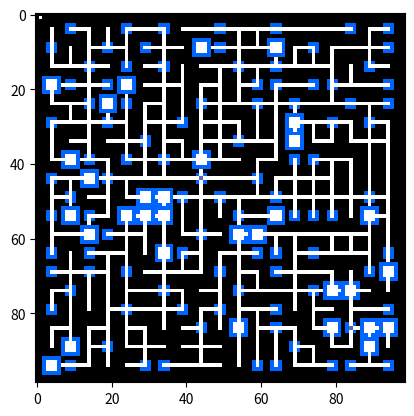

Write Python code to recreate this figure.

import numpy as np
from PIL import Image
import random
import time
from collections import deque
import matplotlib.pyplot as plt


# ------------------
# Config
# ------------------
SIZE = 99
K = 5
MAX_ITERATIONS = 100
STOP_THRESHOLD = 0.85
JOB_NUMBER = 0


# ------------------
# Setup
# ------------------

grid = np.zeros((SIZE, SIZE), dtype=np.uint8)

last_x, last_y = 0, 0
# Cardinal directions


OPTIONS = [
    (1),
    (2)  
]

def in_bounds(x, y):
    return 0 <= x < SIZE and 0 <= y < SIZE

# ------------------
# Start point
# ------------------
current_x, current_y = SIZE // 2, SIZE // 2
x = SIZE/2
y = SIZE/2

x, y = 44, 44

# Jobs:
# 0 = corridor
# 1 = room


jobs = [(44,44,1,1,0,0)]


# ------------------
# Main loop 
# ------------------


#test grid white pixel placer:

# xt = 4
# yt = 4
# grid[xt,yt] = 1
# while xt <= SIZE and yt <= SIZE:
#     xt = xt+5

#     if xt >= SIZE and yt >= SIZE:
#         break
    
#     if xt >= SIZE:
#         xt = 4
#         yt = yt+5
#         if yt >= SIZE:
#             break
#         if xt <= SIZE:
#             grid[xt,yt] = 1
#     else:
#         print(str(xt) + " " + str(yt))
#         if yt <= SIZE:
#             grid[xt,yt] = 1


def fix_room_pixels():
    xt = 1
    yt = 1
    grid[xt,yt] = 1
    while xt <= SIZE and yt <= SIZE:
        xt = xt+1

        if xt >= SIZE and yt >= SIZE:
            break
        
        if xt >= SIZE:
            xt = 1
            yt = yt+1
            if yt >= SIZE:
                break
            if xt <= SIZE:
                if grid[xt,yt] == 3:
                    grid[xt,yt] = 1
        else:
            if yt <= SIZE:
                if grid[xt,yt] == 3:
                    grid[xt,yt] = 1
        
CARDINAL_DIRECTIONS = [
     (1, 0),    # east
     (-1, 0),   # west
     (0, 1),    # south
     (0, -1)    # north
 ]
    





# Idea
#
#

# checks in a size by size square around x, y
def valid_room_placement(x,y,size):
    valid = True
    for ix in range (-1, 2):
        for iy in range (-1, 2 ):
            if grid[x + ix, y + iy] != 0:
                valid = False
    return valid


def crossing_place_path(x,y):
    if grid[x+2,y] == 2:
        grid[x+1,y] = 1
    if grid[x-2,y] == 2:
        grid[x-1,y] = 1
    if grid[x,y+2] == 2:
        grid[x,y+1] = 1
    if grid[x,y-2] == 2:
        grid[x,y-1] = 1

DIRECTIONS = []
# creates and modifes a list for valid options so it doesnt choose a direction its already gone in
def build_directions(x,y):
    if grid[x+2,y] == 0 and grid[x+1,y] == 0:
        DIRECTIONS.append((1, 0))
    if grid[x-2,y] == 0 and grid[x-1,y] == 0:
        DIRECTIONS.append((-1, 0))
    if grid[x,y+2] == 0 and grid[x,y+1] == 0:
        DIRECTIONS.append((0, 1))
    if grid[x,y-2] == 0 and grid[x,y-2] == 0:
        DIRECTIONS.append((0, -1))
# DIRECTIONS = [
#     (1, 0),    # east
#     (-1, 0),   # west
#     (0, 1),    # south
#     (0, -1)    # north
# ]

#does not paint x, y
def paint_path(x,y,dx,dy,distance):
    while distance > 0:
        grid[x+dx*distance, y+dy*distance] = 1
        distance = distance - 1

def in_bounds(x, y, dx, dy):
    new_x = x + dx * K
    new_y = y + dy * K
    if 1 <= new_x < SIZE - 1 and 1 <= new_y < SIZE - 1:
        return True
    return False


def fix_room_paths(x,y):
    for dx,dy in CARDINAL_DIRECTIONS:
        if in_bounds(x,y,dx,dy):
            if grid[x+dx*3,y+dy*3] == 1 and grid[x+dx*K,y+dy*K] != 3:
                paint_path(x,y,dx,dy,K)

def ROOM_JOB(x, y, last_job, last_dx, last_dy):
    print("Room")

    if last_job == 1:
        if random.randrange(0,2) == 1:
            for ix in range (-2, 3):
                for iy in range (-2, 3 ):
                    grid[x + ix, y + iy] = 2
            for ix in range (-1, 2):
                for iy in range (-1, 2 ):
                    grid[x + ix, y + iy] = 1
            grid[x,y] = 3

            last_dx = last_dx *-1
            last_dy = last_dy *-1
            print(str(last_dx) + str(last_dy))
            if last_dx != 0:
                grid[x+last_dx,y+1] = 1
                grid[x+last_dx,y-1] = 1
            if last_dy != 0:
                grid[x+1,y+last_dy] = 1
                grid[x-1,y+last_dy] = 1
            
    else:
        for ix in range (-1, 2):
            for iy in range (-1, 2 ):
                grid[x + ix, y + iy] = 2
        grid[x,y] = 3
    


    for dx,dy in CARDINAL_DIRECTIONS:
        if in_bounds(x,y,dx,dy):
            if grid[x+dx*K, y+dy*K] == 0:
                paint_path(x,y,dx,dy,K)
                if random.randrange(0,2) == 1:
                    #room job add
                    jobs.append((x+dx*K,y+dy*K,1,1,dx,dy))
                    # if dx != 0:
                    #     grid[x+dx*2,y+1] = 2
                    #     grid[x+dx*3,y+1] = 2
                    #     grid[x+dx*2,y-1] = 2
                    #     grid[x+dx*3,y-1] = 2
                    # if dy != 0:
                    #     grid[x+1,y+dy*2] = 2
                    #     grid[x+1,y+dy*3] = 2
                    #     grid[x-1,y+dy*2] = 2
                    #     grid[x-1,y+dy*3] = 2

                    
                    
                else:
                    jobs.append((x+dx*K,y+dy*K,0,1,dx,dy)) 
        fix_room_paths(x,y)
            
            
def CORRIDOR_JOB(x,y, last_job, last_dx, last_dy):
    print("Corridor")
    for dx,dy in CARDINAL_DIRECTIONS:
        if in_bounds(x,y,dx,dy):
            if grid[x+dx*K, y+dy*K] == 0:
                paint_path(x,y,dx,dy,K)
                if random.randrange(0,2) == 1:
                    jobs.append((x+dx*K,y+dy*K,1,0,dx,dy))
                else:
                    jobs.append((x+dx*K,y+dy*K,0,0,dx,dy))
            if grid[x+dx*K, y+dy*K] == 1:
                if random.randrange(0,5 ) == 1:
                    paint_path(x,y,dx,dy,K)
    
    



while len(jobs) > 0:
    
    random_index = random.randrange(len(jobs)) 
    
    # Pop that specific random index
    current_job = jobs.pop(random_index)


    print("Job" + str(current_job))
    x = current_job[0]
    y = current_job[1]
    job_type = current_job[2]
    #the job type, this job was called from
    last_job_type = current_job[3]
    last_dx = current_job[4]
    last_dy = current_job[5]


    if job_type == 1:
        ROOM_JOB(x, y, last_job_type, last_dx, last_dy)
    if job_type == 0:
        CORRIDOR_JOB(x,y, last_job_type, last_dx, last_dy)

    
fix_room_pixels()


# ------------------
# Export texture
# ------------------

grid[84,84] = 4
grid[44,44] = 4

color_img = np.zeros((SIZE, SIZE, 3), dtype=np.uint8)

color_img[grid == 0] = [0, 0, 0]          # 0 = Black (Background)
color_img[grid == 1] = [255, 255, 255]    # 1 = White (Corridors)
color_img[grid == 2] = [0, 100, 255]      # 2 = Blue (Room_wall)   
color_img[grid == 3] = [0, 100, 170]      # 3 = Blue (Room_middle)   
color_img[grid == 4] = [100, 100, 170]      # 3 = Blue (Room_middle)   



img = Image.fromarray(color_img, mode="RGB")
img.save("grid.png")
plt.imshow(color_img)
plt.show()
